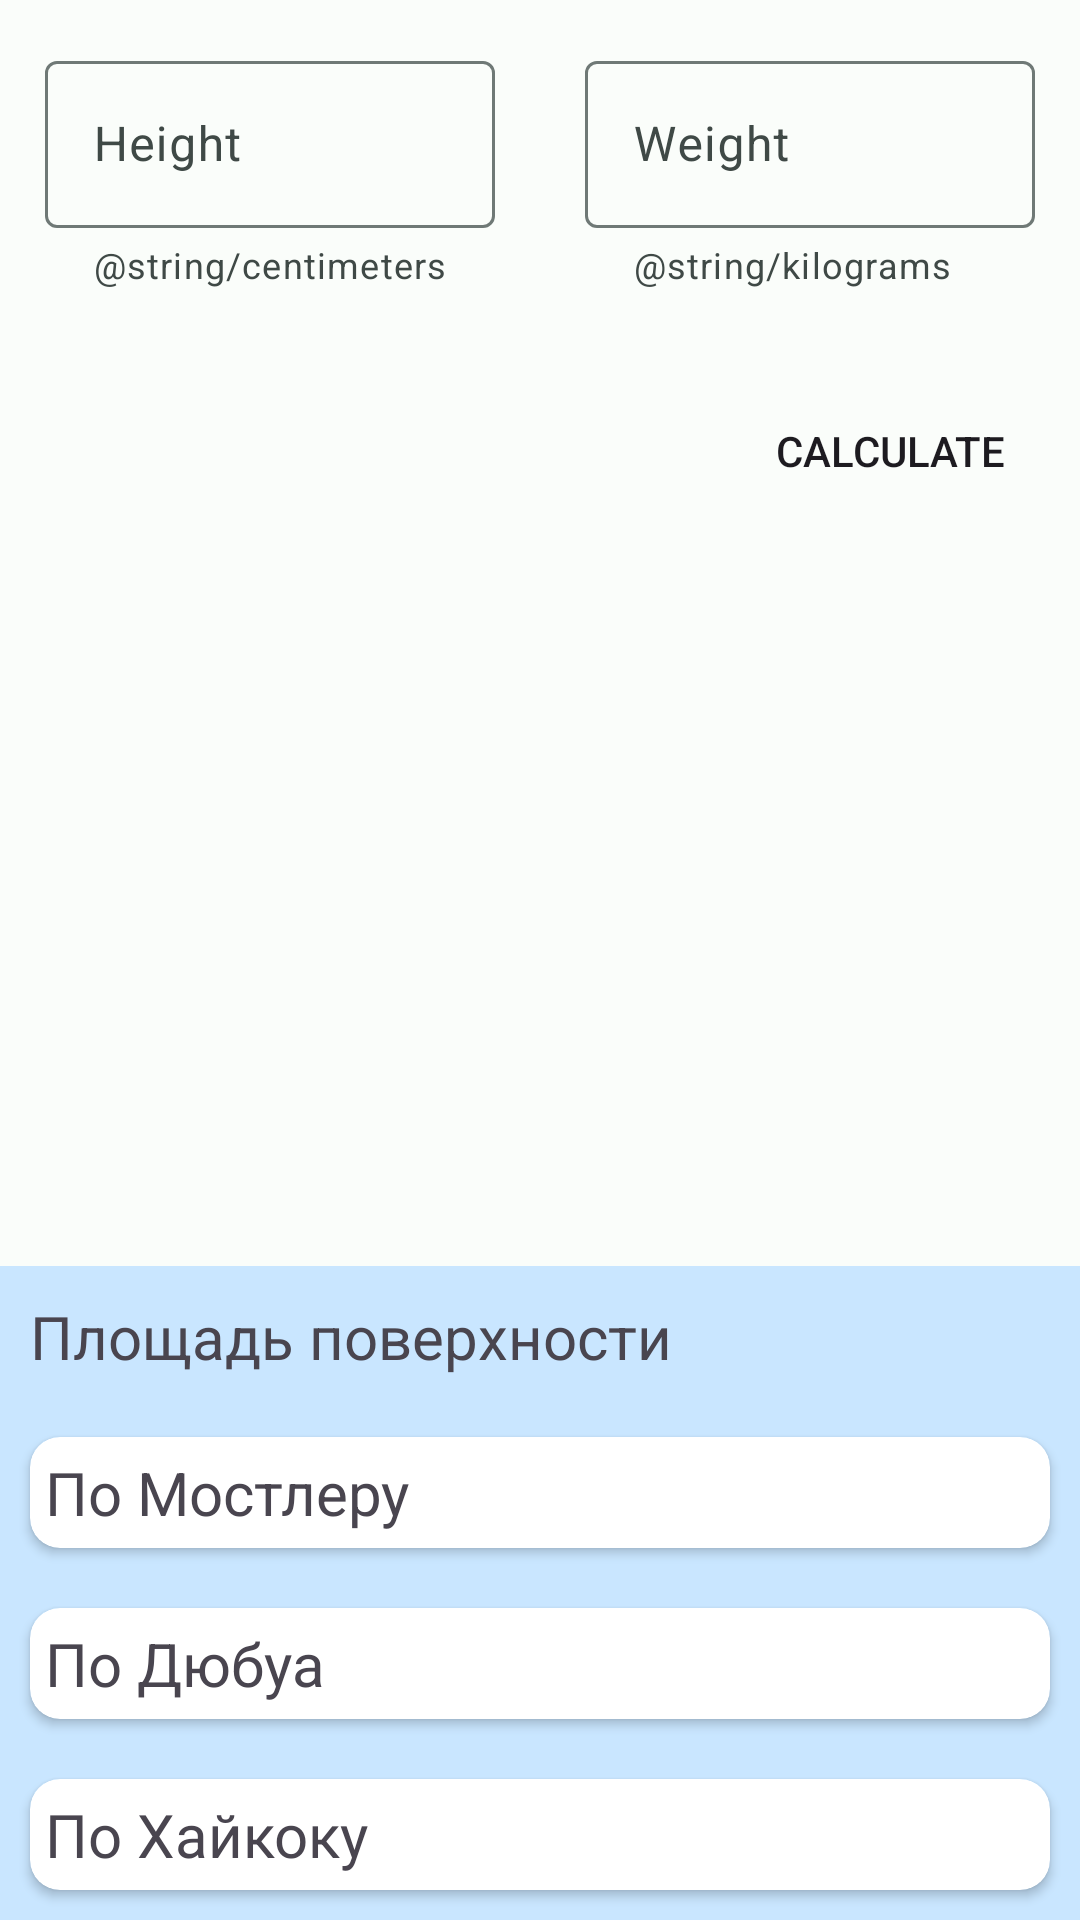

This screen was rendered from an Android layout file. Write that file and the resources it references.
<!-- AndroidManifest.xml: application theme AppTheme -->
<!-- res/layout/fragment_bsa.xml -->
<?xml version="1.0" encoding="utf-8"?>
<LinearLayout xmlns:android="http://schemas.android.com/apk/res/android"
    xmlns:tools="http://schemas.android.com/tools"
    android:layout_width="match_parent"
    android:layout_height="match_parent"
    xmlns:app="http://schemas.android.com/apk/res-auto"
    android:orientation="vertical"
    tools:context=".calcsfragments.BSA">

    <androidx.coordinatorlayout.widget.CoordinatorLayout
        android:layout_width="match_parent"
        android:layout_height="match_parent"
        >

        <LinearLayout
            android:layout_width="match_parent"
            android:layout_height="wrap_content"
            android:orientation="vertical">
<LinearLayout
    android:layout_width="match_parent"
    android:layout_height="wrap_content"
    android:orientation="horizontal">

    <com.google.android.material.textfield.TextInputLayout
        android:id="@+id/layout_height"
        android:layout_width="match_parent"
        android:layout_height="match_parent"
        android:layout_margin="15dp"
        android:layout_weight="1"
        app:helperText="@string/centimeters"
        app:helperTextEnabled="true"
        app:errorEnabled="true">

        <com.google.android.material.textfield.TextInputEditText
            android:layout_width="match_parent"
            android:layout_height="wrap_content"
            android:id="@+id/et_height"
            android:hint="@string/name_Height"
            android:inputType="number"/>
    </com.google.android.material.textfield.TextInputLayout>

    <com.google.android.material.textfield.TextInputLayout
        android:id="@+id/layout_weight"
        android:layout_width="match_parent"
        android:layout_height="match_parent"
        android:layout_margin="15dp"
        android:layout_weight="1"
        app:helperText="@string/kilograms"
        app:helperTextEnabled="true"
        app:errorEnabled="true">

        <com.google.android.material.textfield.TextInputEditText
            android:layout_width="match_parent"
            android:layout_height="wrap_content"
            android:id="@+id/et_weight"
            android:hint="@string/name_Weight"
            android:inputType="number"/>
    </com.google.android.material.textfield.TextInputLayout>
</LinearLayout>

    <RadioGroup
        android:id="@+id/rg_sex_in_hb_calc"
        android:layout_width="match_parent"
        android:layout_height="wrap_content"
        android:orientation="horizontal"
        android:visibility="gone">

        <TextView
            android:layout_width="wrap_content"
            android:layout_height="wrap_content"
            android:layout_gravity="center"
            android:layout_margin="15dp"
            android:text="@string/Sex" />

        <RadioButton
            android:id="@+id/male"
            android:layout_width="wrap_content"
            android:layout_height="wrap_content"
            android:layout_margin="10dp"
            android:text="@string/Male" />

        <RadioButton
            android:id="@+id/female"
            android:layout_width="wrap_content"
            android:layout_height="wrap_content"
            android:layout_margin="10dp"
            android:text="@string/Female" />
    </RadioGroup>

    <Button
        android:layout_width="wrap_content"
        android:layout_height="wrap_content"
        android:text="@string/calculate"
        android:id="@+id/bt_calculate"
        style="@style/ButtonStyle"
        android:layout_gravity="end"
        android:layout_margin="15dp"/>

        </LinearLayout>

    <LinearLayout
        android:layout_width="match_parent"
        android:layout_height="wrap_content"
        android:id="@+id/bsh_bsa"
        android:orientation="vertical"
        app:behavior_hideable="true"
        app:behavior_draggable = "true"
        android:background="?attr/colorSecondaryContainer"
        app:layout_behavior="com.google.android.material.bottomsheet.BottomSheetBehavior">

        <TextView
            android:layout_width="wrap_content"
            android:layout_height="wrap_content"
            android:text="Площадь поверхности"
            android:textSize="20sp"
            android:layout_margin="10dp"/>
        <androidx.core.widget.NestedScrollView
            android:layout_width="match_parent"
            android:layout_height="wrap_content">
            <LinearLayout
                android:layout_width="match_parent"
                android:layout_height="wrap_content"
                android:orientation="vertical">
        <androidx.cardview.widget.CardView
            android:layout_width="match_parent"
            android:layout_height="wrap_content"
            android:layout_margin="10dp"
            android:orientation="horizontal"
            android:background="?attr/colorSecondaryContainer"
            android:elevation="2dp"
            android:padding="20dp"
            app:cardCornerRadius="10dp">
            <TextView
                android:layout_width="wrap_content"
                android:layout_height="wrap_content"
                android:text="По Мостлеру"
                android:layout_margin="5dp"
                android:textSize="20sp"
                android:layout_gravity="start"/>
            <TextView
                android:id="@+id/tw_moustler"
                android:layout_width="wrap_content"
                android:layout_height="wrap_content"
                android:text=""
                android:layout_margin="5dp"
                android:textSize="20sp"
                android:layout_gravity="end"/>
        </androidx.cardview.widget.CardView>
        <androidx.cardview.widget.CardView
            android:layout_width="match_parent"
            android:layout_height="wrap_content"
            android:layout_margin="10dp"
            android:orientation="horizontal"
            android:background="?attr/colorSecondaryContainer"
            android:elevation="2dp"
            android:padding="20dp"
            app:cardCornerRadius="10dp">
            <TextView
                android:layout_width="wrap_content"
                android:layout_height="wrap_content"
                android:text="По Дюбуа"
                android:layout_margin="5dp"
                android:textSize="20sp"
                android:layout_gravity="start"/>
            <TextView
                android:id="@+id/tw_dubois"
                android:layout_width="wrap_content"
                android:layout_height="wrap_content"
                android:text=""
                android:layout_margin="5dp"
                android:textSize="20sp"
                android:layout_gravity="end"/>
        </androidx.cardview.widget.CardView>
        <androidx.cardview.widget.CardView
            android:layout_width="match_parent"
            android:layout_height="wrap_content"
            android:layout_margin="10dp"
            android:orientation="horizontal"
            android:background="?attr/colorSecondaryContainer"
            android:elevation="2dp"
            android:padding="20dp"
            app:cardCornerRadius="10dp">
            <TextView
                android:layout_width="wrap_content"
                android:layout_height="wrap_content"
                android:text="По Хайкоку"
                android:layout_margin="5dp"
                android:textSize="20sp"
                android:layout_gravity="start"/>
            <TextView
                android:id="@+id/tw_hicock"
                android:layout_width="wrap_content"
                android:layout_height="wrap_content"
                android:text=""
                android:layout_margin="5dp"
                android:textSize="20sp"
                android:layout_gravity="end"/>
        </androidx.cardview.widget.CardView>
            </LinearLayout>
        </androidx.core.widget.NestedScrollView>
    </LinearLayout>

</androidx.coordinatorlayout.widget.CoordinatorLayout>

</LinearLayout>
<!-- resources referenced by this layout -->
<resources>
  <string name="Female">Female</string>
  <string name="Male">Male</string>
  <string name="Sex">Sex</string>
  <string name="calculate">Calculate</string>
  <string name="name_Height">Height</string>
  <string name="name_Weight">Weight</string>
  <style name="ButtonStyle">
          <item name="android:layout_width">wrap_content</item>
          <item name="android:layout_height">wrap_content</item>
          <item name="android:padding">10dp</item>
          <item name="android:layout_gravity">center</item>
          <item name="android:layout_margin">10dp</item>
          <item name="android:background">@drawable/button_shape</item>
      </style>
  <!-- drawable button_shape (drawable) -->
  <?xml version="1.0" encoding="utf-8"?>
  <shape
      xmlns:android="http://schemas.android.com/apk/res/android"
      android:shape = "rectangle"
      >
      android:padding = "20dp"
      <corners android:radius = "10dp"/>
  
  </shape>
  <color name="md_theme_light_primary">#006B5B</color>
  <color name="md_theme_light_onPrimary">#FFFFFF</color>
  <color name="md_theme_dark_onPrimaryContainer">#79F8DC</color>
  <color name="md_theme_light_onPrimaryContainer">#00201A</color>
  <color name="md_theme_light_secondary">#006491</color>
  <color name="md_theme_light_onSecondary">#FFFFFF</color>
  <color name="md_theme_light_secondaryContainer">#C9E6FF</color>
  <color name="md_theme_light_onSecondaryContainer">#001E2F</color>
  <color name="md_theme_light_tertiary">#436278</color>
  <color name="md_theme_light_onTertiary">#FFFFFF</color>
  <color name="md_theme_light_tertiaryContainer">#C8E6FF</color>
  <color name="md_theme_light_onTertiaryContainer">#001E2E</color>
  <color name="md_theme_light_error">#BA1A1A</color>
  <color name="md_theme_light_errorContainer">#FFDAD6</color>
  <color name="md_theme_light_onError">#FFFFFF</color>
  <color name="md_theme_light_onErrorContainer">#410002</color>
  <color name="md_theme_light_background">#FAFDFA</color>
  <color name="md_theme_light_onBackground">#191C1B</color>
  <color name="md_theme_light_surface">#FAFDFA</color>
  <color name="md_theme_light_onSurface">#191C1B</color>
  <color name="md_theme_light_surfaceVariant">#DBE5E0</color>
  <color name="md_theme_light_onSurfaceVariant">#3F4946</color>
  <color name="md_theme_light_outline">#6F7976</color>
  <color name="md_theme_light_inverseOnSurface">#EFF1EF</color>
  <color name="md_theme_light_inverseSurface">#2E3130</color>
  <color name="md_theme_light_inversePrimary">#59DBC1</color>
</resources>
